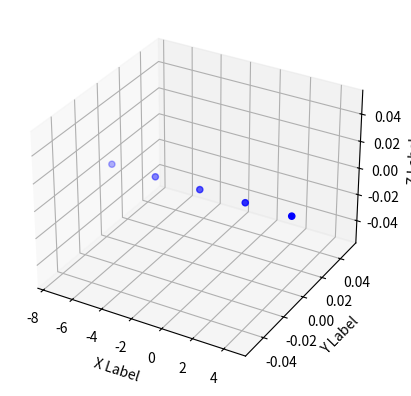

The matplotlib source for this figure:
# -*- coding: utf-8 -*-
"""
Created on Mon Jun 22 20:27:23 2026

@author: Ricardo Alexandre
"""

# Modelagem e Análise de Arranjos de Sensores

import matplotlib.pyplot as plt
import numpy as np

# Funções geradoras dos Arranjos dos Sensores
    # generate_ula(M, d)
    # generate_uca(M, R)
    # generate_upa(Mx, My, dx, dy)
    # generate_ucya(Mc, Nz, R, dz)
    
    
# Variáveis globais
pi = np.pi


def generate_ula(M, d):
    position = np.zeros((M, 3))
    
    comp_total = M*d
    sensores_x = np.arange(-comp_total/2, comp_total/2, d)
    
    position[:,0] = position[:,0] + sensores_x
    return position


def generate_uca(M, R):    
    arc0 = 2*pi/M
    
    xs = np.zeros(M)
    ys = np.zeros(M)
    
    for i in np.arange(0, M, 1):
        xs[i] = R * np.cos((i*arc0))     # Posição X
        ys[i] = R * np.sin((i*arc0))     # Posição Y

    return xs, ys, 0


def generate_upa(Mx, My, dx, dy):
    x = np.arange(0, Mx*dx, dx)
    y = np.arange(0, My*dy, dy)
    
    X, Y = np.meshgrid(x, y)
    
    xs = X.flatten()
    ys = Y.flatten()
    return xs, ys, 0


def generate_ucya(Mc, Nz, R, dz):
    xs, ys, zs = generate_uca(Mc, R)
    
    xs = np.tile(xs, Nz)
    ys = np.tile(ys, Nz)
    
    zs = np.arange(0, Nz*dz, dz)
    zs = np.repeat(zs, Mc)
    return xs, ys, zs


position = generate_ula(5, 3)
# xs, ys, zs = generate_uca(6, 3)
# xs, ys, zs = generate_upa(5, 3, 1, 2)
# xs, ys, zs = generate_ucya(12, 6, 3, 1)

print(position)

fig = plt.figure()
ax = fig.add_subplot(projection='3d')

ax.scatter(position[:,0], position[:,1], position[:,2], marker='o', color='b')

ax.set_xlabel('X Label')
ax.set_ylabel('Y Label')
ax.set_zlabel('Z Label')

plt.show()
